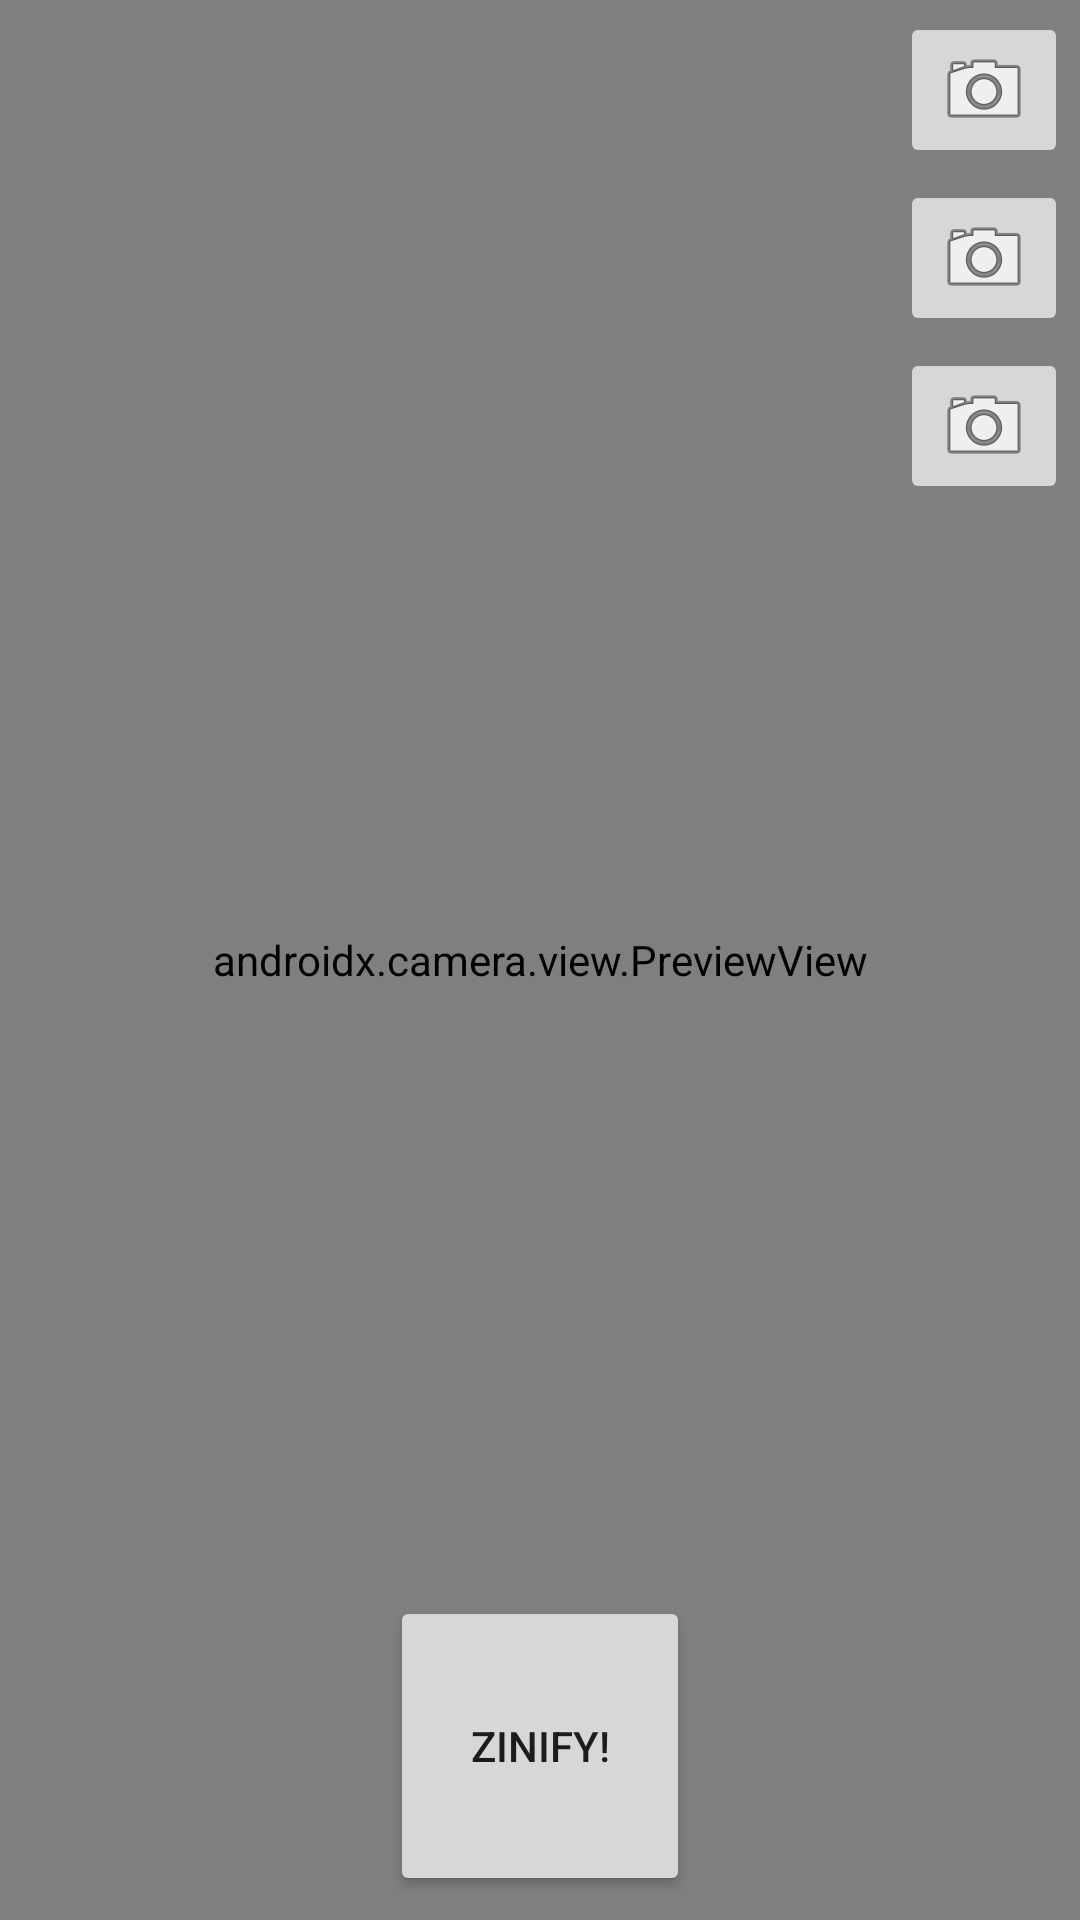

Here is an Android app screen rendered from its layout file. Give the layout XML and the strings, colors and styles it references.
<!-- AndroidManifest.xml: application theme Theme.Zinify -->
<!-- res/layout/activity_main.xml -->
<?xml version="1.0" encoding="utf-8"?>
<androidx.constraintlayout.widget.ConstraintLayout xmlns:android="http://schemas.android.com/apk/res/android"
    xmlns:app="http://schemas.android.com/apk/res-auto"
    xmlns:tools="http://schemas.android.com/tools"
    android:layout_width="match_parent"
    android:layout_height="match_parent"
    android:background="@color/MangoTree"
    tools:context=".MainActivity">

    <TextView
        android:id="@+id/textView"
        android:layout_width="wrap_content"
        android:layout_height="wrap_content"
        android:text="Hello Professor Zin!"
        app:flow_verticalBias="0.8"
        app:layout_constraintLeft_toLeftOf="parent"
        app:layout_constraintRight_toRightOf="parent"
        app:layout_constraintTop_toTopOf="parent" />

    <androidx.camera.view.PreviewView
        android:id="@+id/viewFinder"
        android:layout_width="match_parent"
        android:layout_height="match_parent" />

    <Button
        android:id="@+id/zinifyBtn"
        android:layout_width="100dp"
        android:layout_height="100dp"
        android:layout_alignParentBottom="true"
        android:layout_centerHorizontal="true"
        android:layout_marginBottom="8dp"
        android:scaleType="fitCenter"
        android:text="ZINIFY!"
        app:layout_constraintBottom_toBottomOf="parent"
        app:layout_constraintEnd_toEndOf="parent"
        app:layout_constraintStart_toStartOf="parent" />

    <ImageButton
        android:id="@+id/uploadBtn"
        android:layout_width="wrap_content"
        android:layout_height="wrap_content"
        android:layout_margin="4dp"
        app:layout_constraintEnd_toEndOf="parent"
        app:layout_constraintTop_toTopOf="parent"
        app:srcCompat="@android:drawable/ic_menu_camera" />

    <ImageButton
        android:id="@+id/galleryBtn"
        android:layout_width="wrap_content"
        android:layout_height="wrap_content"
        android:layout_margin="4dp"
        app:layout_constraintEnd_toEndOf="parent"
        app:layout_constraintTop_toBottomOf="@id/uploadBtn"
        app:srcCompat="@android:drawable/ic_menu_camera" />

    <ImageButton
        android:id="@+id/filterBtn"
        android:layout_width="wrap_content"
        android:layout_height="wrap_content"
        android:layout_margin="4dp"
        app:layout_constraintEnd_toEndOf="parent"
        app:layout_constraintTop_toBottomOf="@id/galleryBtn"
        app:srcCompat="@android:drawable/ic_menu_camera" />

</androidx.constraintlayout.widget.ConstraintLayout>
<!-- resources referenced by this layout -->
<resources>
  <style name="Theme.Zinify" parent="Theme.MaterialComponents.DayNight.DarkActionBar">
          
          <item name="colorPrimary">@color/ZinGreen</item>
          <item name="colorPrimaryVariant">@color/MangoTree</item>
          <item name="colorOnPrimary">@color/white</item>
          
          <item name="colorSecondary">@color/teal_200</item>
          <item name="colorSecondaryVariant">@color/teal_700</item>
          <item name="colorOnSecondary">@color/black</item>
          
          <item name="android:statusBarColor" tools:targetApi="l">?attr/colorPrimaryVariant</item>
          
      </style>
  <color name="black">#000000</color>
  <!-- not gathered from this repository: default colours our renderer supplied (Android Studio template values) -->
  <color name="teal_200">#FF03DAC5</color>
  <color name="teal_700">#FF018786</color>
  <color name="white">#FFFFFFFF</color>
</resources>
